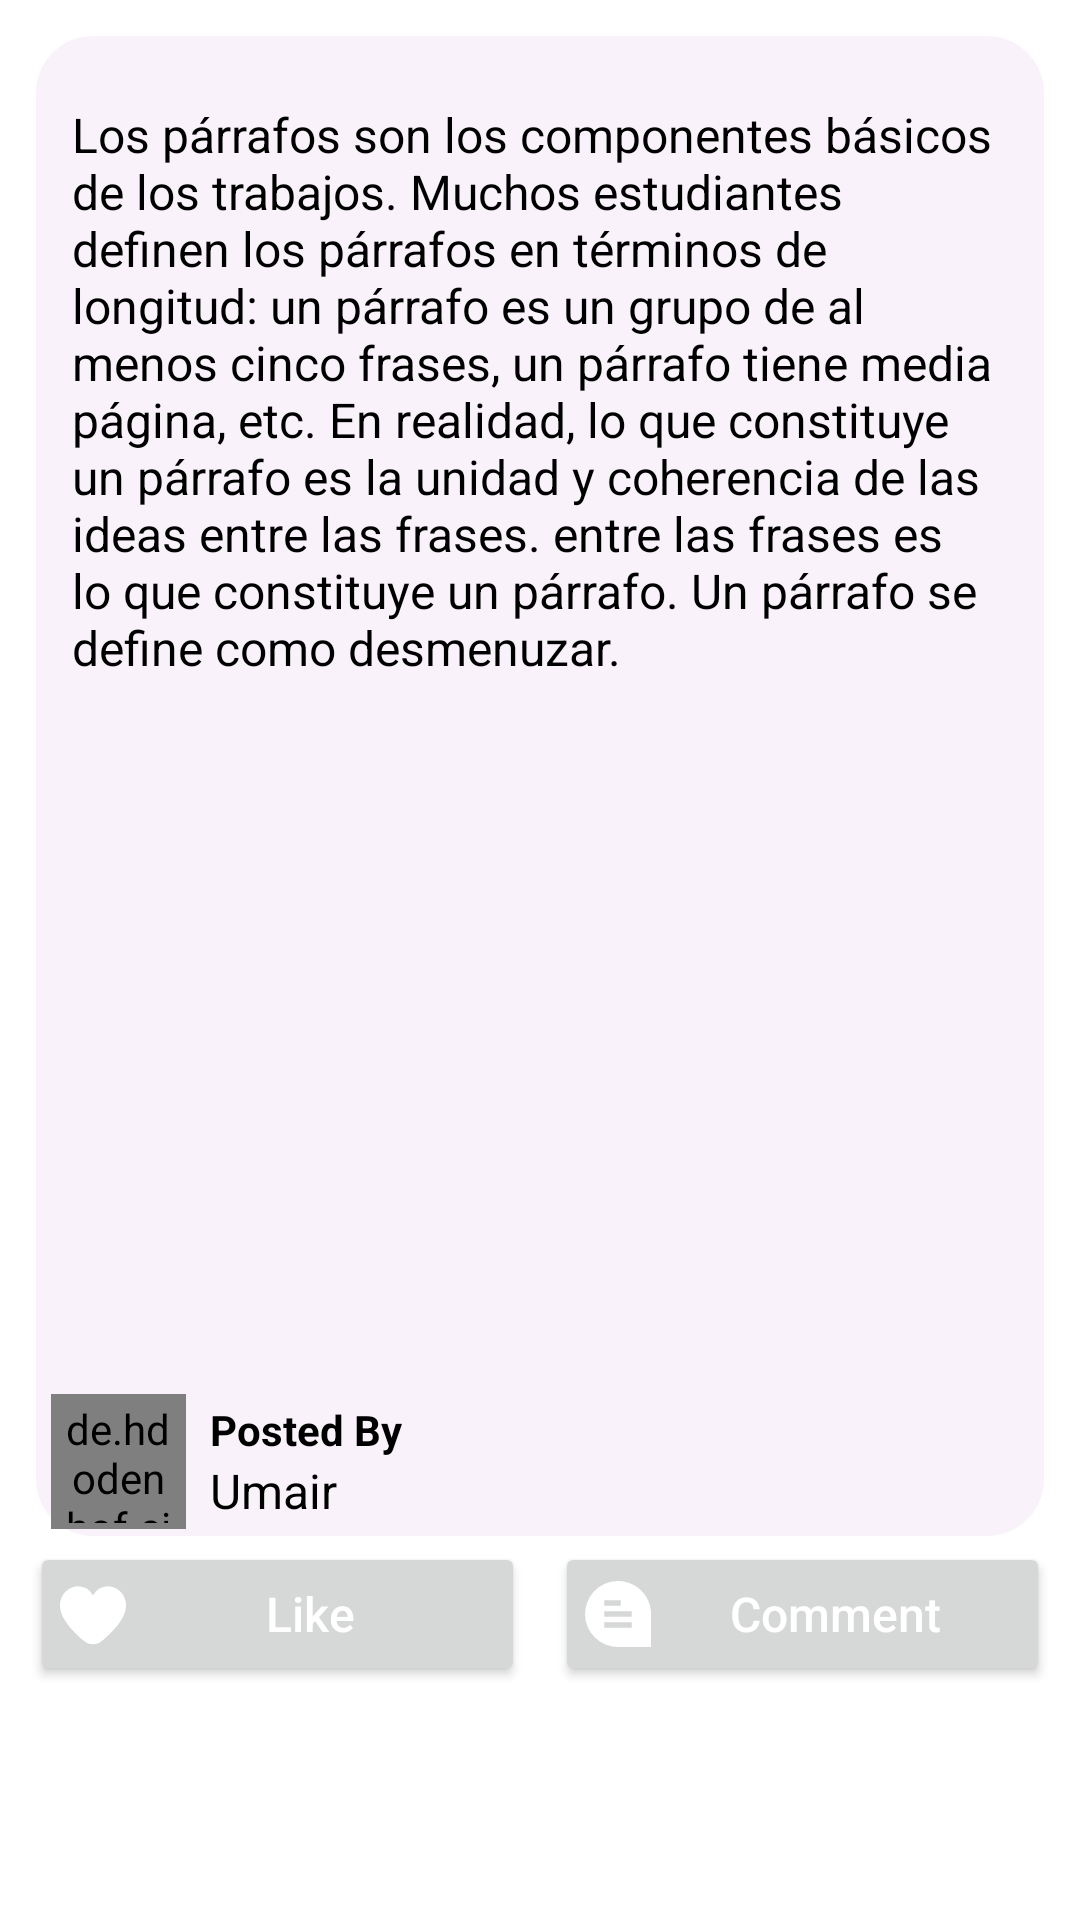

Layout XML and referenced resources for this Android screen:
<!-- AndroidManifest.xml: application theme Theme.RandomStory -->
<!-- res/layout/story_single_item_layout.xml -->
<?xml version="1.0" encoding="utf-8"?>
<LinearLayout xmlns:android="http://schemas.android.com/apk/res/android"
    xmlns:tools="http://schemas.android.com/tools"
    android:layout_width="match_parent"
    android:layout_height="match_parent"
    android:orientation="vertical"
    android:weightSum="5">

    <LinearLayout
        android:layout_width="match_parent"
        android:layout_height="0dp"
        android:layout_marginHorizontal="10dp"
        android:layout_marginTop="10dp"
        android:layout_weight="4.0"
        android:background="@drawable/card_design"
        android:orientation="vertical"
        android:weightSum="4">

        <ScrollView
            android:layout_width="match_parent"
            android:layout_height="0dp"
            android:layout_marginTop="10dp"
            android:layout_weight="3.6"
            android:padding="12dp">

            <TextView
                android:id="@+id/postDescription"
                android:layout_width="match_parent"
                android:layout_height="wrap_content"
                android:text="@string/sampleParagraph"
                android:textColor="@color/black"
                android:textSize="16sp" />
        </ScrollView>


        <LinearLayout
            android:layout_width="match_parent"
            android:layout_height="0dp"
            android:layout_gravity="center_vertical"
            android:layout_weight="0.4"
            android:gravity="center_vertical"
            android:orientation="horizontal">


            <de.hdodenhof.circleimageview.CircleImageView
                android:id="@+id/avatar"
                android:layout_width="45dp"
                android:layout_height="45dp"
                android:layout_marginStart="5dp"
                android:background="@drawable/ic_user"
                android:padding="2dp" />

            <LinearLayout
                android:layout_width="wrap_content"
                android:layout_height="wrap_content"
                android:layout_marginStart="8dp"
                android:orientation="vertical">

                <TextView
                    android:layout_width="wrap_content"
                    android:layout_height="wrap_content"
                    android:maxLines="1"
                    android:text="Posted By"
                    android:textColor="@color/black"
                    android:textSize="14sp"
                    android:textStyle="bold" />

                <TextView
                    android:id="@+id/posterName"
                    android:layout_width="wrap_content"
                    android:layout_height="wrap_content"
                    android:maxLines="1"
                    android:text="Umair"
                    android:textColor="@color/black"
                    android:textSize="16sp" />
            </LinearLayout>


        </LinearLayout>


    </LinearLayout>

    <LinearLayout
        android:layout_width="match_parent"
        android:layout_height="0dp"
        android:layout_marginHorizontal="10dp"
        android:layout_weight="1"
        android:orientation="horizontal"
        android:weightSum="2">

        <Button
            android:id="@+id/likeBtn"
            android:layout_width="0dp"
            android:layout_height="wrap_content"
            android:layout_marginEnd="5dp"
            android:layout_weight="1"
            android:drawableLeft="@drawable/ic_heart"
            android:foreground="@drawable/ripple_effect"
            android:padding="10dp"
            android:paddingHorizontal="10dp"
            android:text="Like"
            android:textAllCaps="false"
            android:textColor="@color/white"
            android:textSize="16sp"
            tools:ignore="NestedWeights" />

        <Button
            android:id="@+id/commentBtn"
            android:layout_width="0dp"
            android:layout_height="wrap_content"
            android:layout_marginStart="5dp"
            android:layout_weight="1"
            android:drawableLeft="@drawable/ic_comment"
            android:foreground="@drawable/ripple_effect"
            android:padding="10dp"
            android:text="Comment"
            android:textAllCaps="false"
            android:textColor="@color/white"
            android:textSize="16sp" />

    </LinearLayout>


</LinearLayout>
<!-- resources referenced by this layout -->
<resources>
  <color name="black">#FF000000</color>
  <color name="white">#FFFFFFFF</color>
  <!-- drawable card_design (drawable) -->
  <?xml version="1.0" encoding="UTF-8"?>
  <shape xmlns:android="http://schemas.android.com/apk/res/android"
      android:id="@+id/listview_background_shape">
      <stroke
          android:width="2dp"
          android:color="@color/white" />
      <padding
          android:bottom="2dp"
          android:left="2dp"
          android:right="2dp"
          android:top="2dp" />
      <corners
          android:bottomLeftRadius="20dp"
          android:bottomRightRadius="20dp"
          android:topLeftRadius="20dp"
          android:topRightRadius="20dp" />
  
      <solid android:color="@color/gry" />
  </shape>
  <!-- drawable ic_comment (drawable) -->
  <vector xmlns:android="http://schemas.android.com/apk/res/android"
      android:width="22dp"
      android:height="22dp"
      android:viewportWidth="24"
      android:viewportHeight="24">
    <path
        android:fillColor="@color/white"
        android:pathData="M24,11.309L24,24L12.018,24A12,12 0,1 1,24 11.246ZM13,7L7,7L7,9h6ZM17,11L7,11v2L17,13ZM17,15L7,15v2L17,17Z"/>
  </vector>
  <!-- drawable ic_heart (drawable) -->
  <vector xmlns:android="http://schemas.android.com/apk/res/android"
      android:width="22dp"
      android:height="22dp"
      android:viewportWidth="24"
      android:viewportHeight="24">
    <path
        android:fillColor="@color/white"
        android:pathData="M17.5,1.917a6.4,6.4 0,0 0,-5.5 3.3,6.4 6.4,0 0,0 -5.5,-3.3A6.8,6.8 0,0 0,0 8.967c0,4.547 4.786,9.513 8.8,12.88a4.974,4.974 0,0 0,6.4 0C19.214,18.48 24,13.514 24,8.967A6.8,6.8 0,0 0,17.5 1.917Z"/>
  </vector>
  <!-- drawable ripple_effect (drawable) -->
  <?xml version="1.0" encoding="utf-8"?>
  <ripple xmlns:android="http://schemas.android.com/apk/res/android"
      android:color="@color/skin">
      <item android:id="@android:id/mask">
          <shape android:shape="rectangle">
              <solid android:color="@color/skin" />
              <corners android:radius="20dp" />
          </shape>
      </item>
  
  </ripple>
  <string name="sampleParagraph">Los párrafos son los componentes básicos de los trabajos. Muchos estudiantes
          definen los párrafos en términos de longitud: un párrafo es un grupo de al menos cinco frases, un
          párrafo tiene media página, etc. En realidad, lo que constituye un párrafo es la unidad y coherencia de las ideas entre las frases.
          entre las frases es lo que constituye un párrafo. Un párrafo se define como desmenuzar.</string>
  <style name="Theme.RandomStory" parent="Theme.MaterialComponents.DayNight.NoActionBar">
          
  
          <item name="colorPrimary">@color/blue</item>
          <item name="colorPrimaryVariant">@color/blue</item>
          <item name="colorOnPrimary">@color/white</item>
          
          <item name="colorSecondary">@color/teal_200</item>
          <item name="colorSecondaryVariant">@color/teal_200</item>
          <item name="colorOnSecondary">@color/black</item>
          
  
          
          <item name="android:statusBarColor" tools:targetApi="l">?attr/colorPrimaryVariant</item>
          
      </style>
  <color name="gry">#F9F2FB</color>
  <color name="skin">#f9dac2</color>
  <color name="blue">#887BB0</color>
  <color name="teal_200">#808080</color>
</resources>
